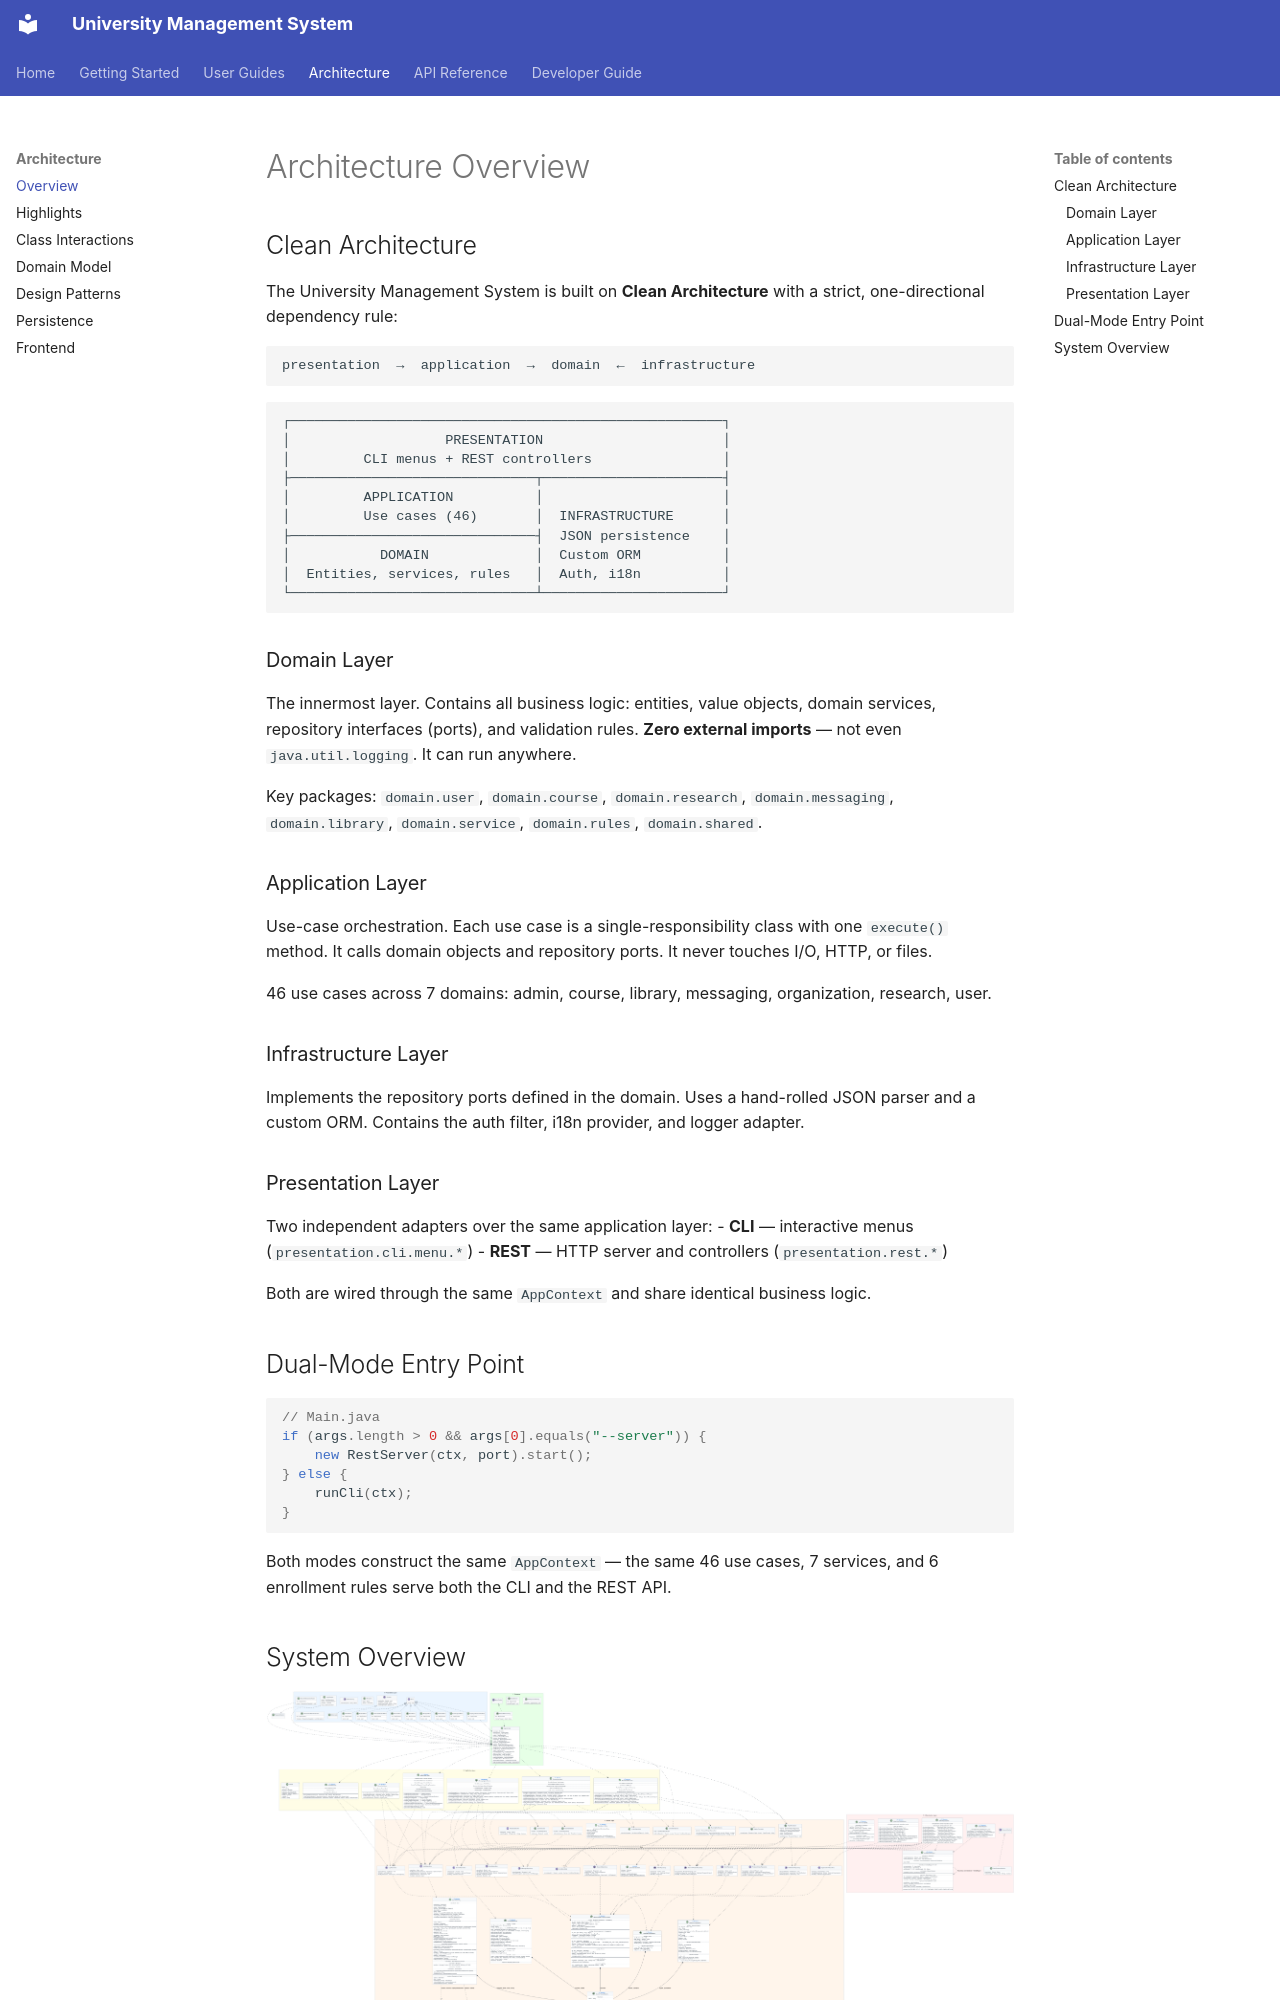

repository: fluffy-dev/UnifiedStudentPortal · page: architecture/overview/index.html · generator: mkdocs

# Architecture Overview

## Clean Architecture

The University Management System is built on **Clean Architecture** with a strict,
one-directional dependency rule:

```
presentation  →  application  →  domain  ←  infrastructure
```

```
┌─────────────────────────────────────────────────────┐
│                   PRESENTATION                      │
│         CLI menus + REST controllers                │
├──────────────────────────────┬──────────────────────┤
│         APPLICATION          │                      │
│         Use cases (46)       │  INFRASTRUCTURE      │
├──────────────────────────────┤  JSON persistence    │
│           DOMAIN             │  Custom ORM          │
│  Entities, services, rules   │  Auth, i18n          │
└──────────────────────────────┴──────────────────────┘
```

### Domain Layer

The innermost layer. Contains all business logic: entities, value objects, domain services,
repository interfaces (ports), and validation rules. **Zero external imports** — not even
`java.util.logging`. It can run anywhere.

Key packages: `domain.user`, `domain.course`, `domain.research`, `domain.messaging`,
`domain.library`, `domain.service`, `domain.rules`, `domain.shared`.

### Application Layer

Use-case orchestration. Each use case is a single-responsibility class with one `execute()`
method. It calls domain objects and repository ports. It never touches I/O, HTTP, or files.

46 use cases across 7 domains: admin, course, library, messaging, organization, research, user.

### Infrastructure Layer

Implements the repository ports defined in the domain. Uses a hand-rolled JSON parser and
a custom ORM. Contains the auth filter, i18n provider, and logger adapter.

### Presentation Layer

Two independent adapters over the same application layer:
- **CLI** — interactive menus (`presentation.cli.menu.*`)
- **REST** — HTTP server and controllers (`presentation.rest.*`)

Both are wired through the same `AppContext` and share identical business logic.
